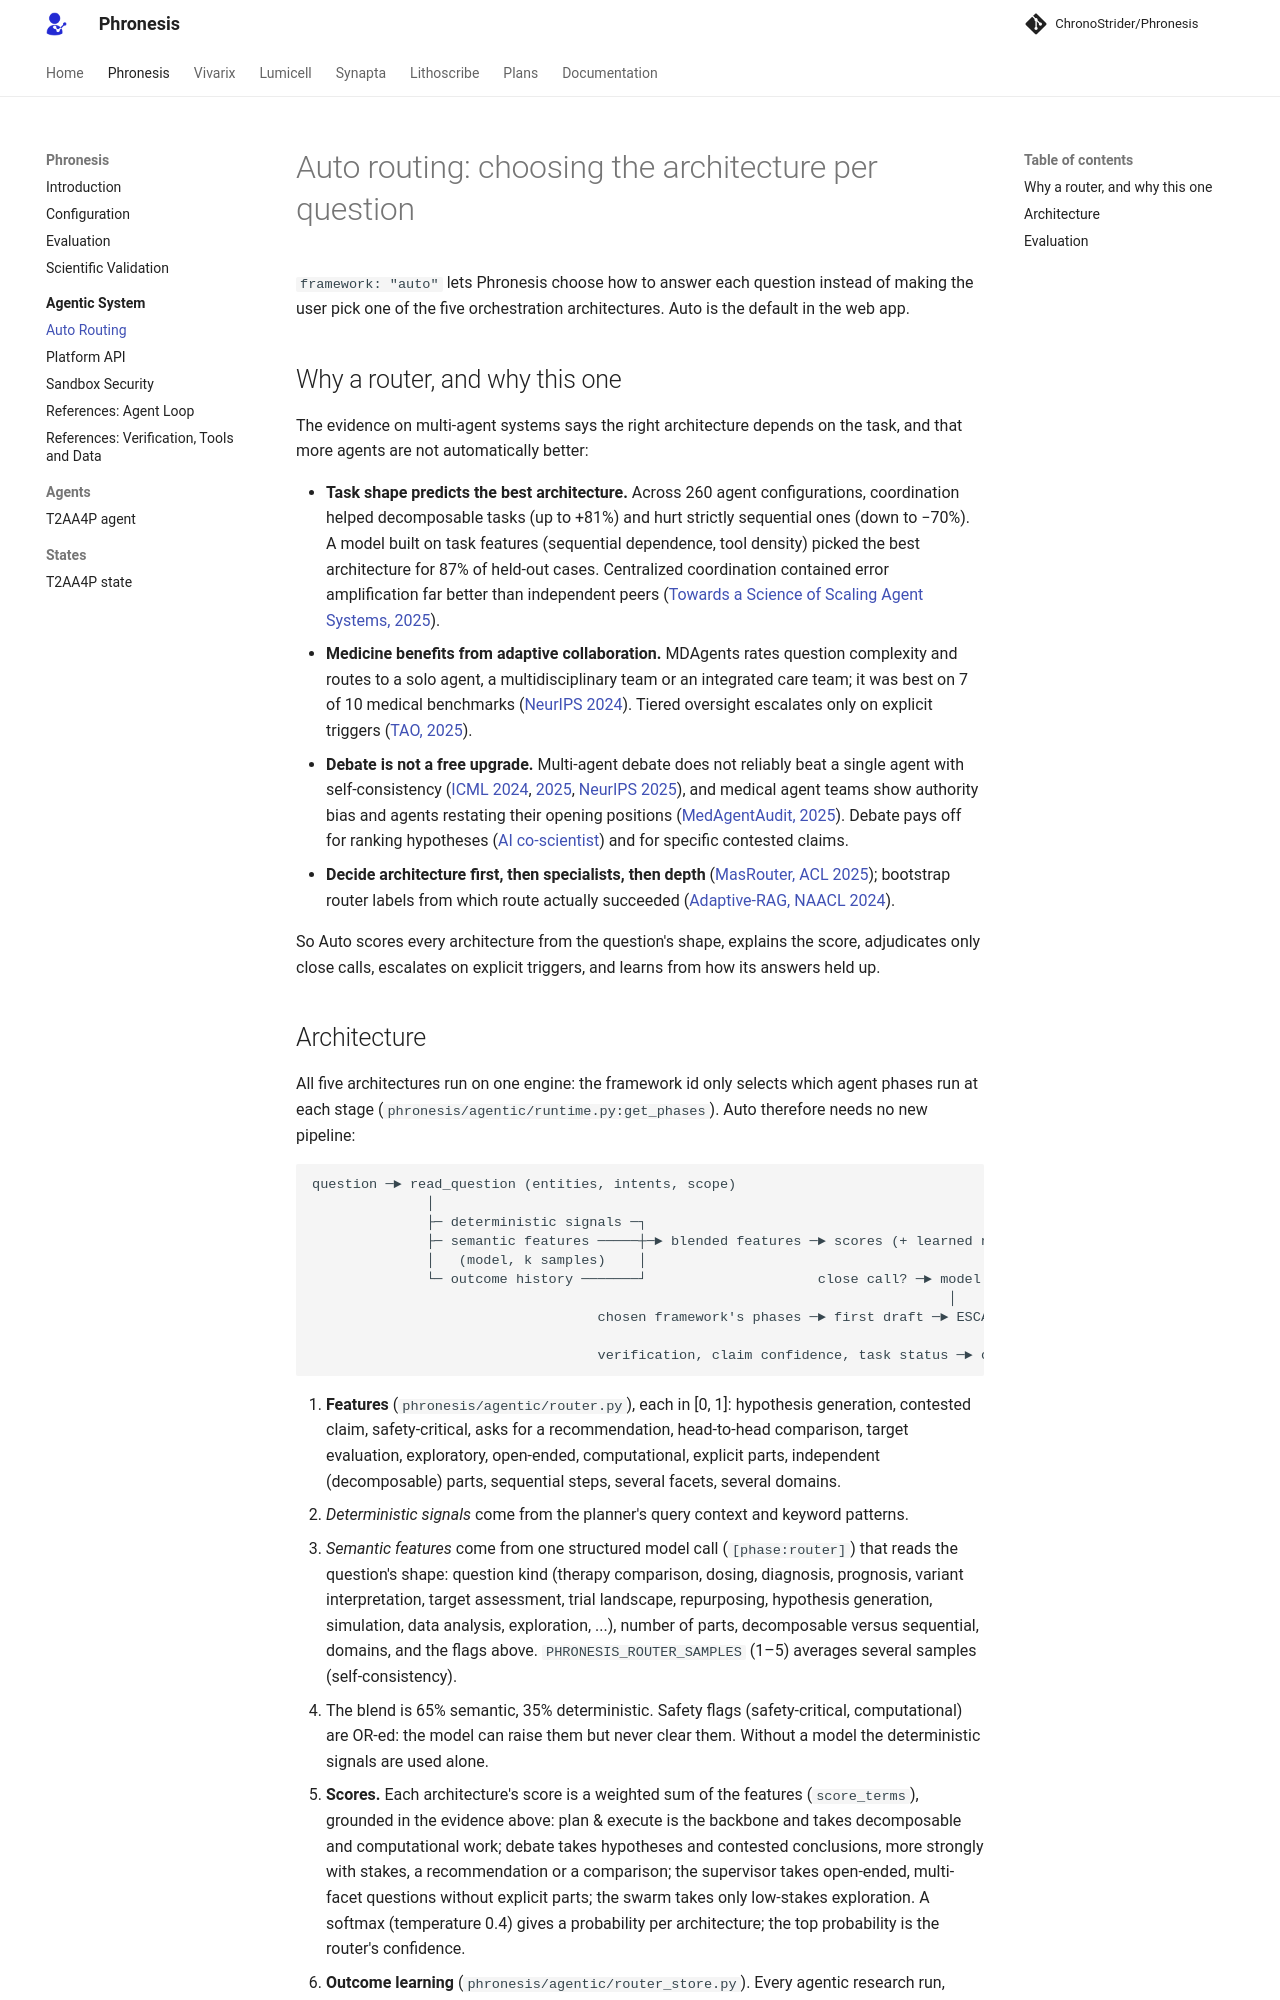

repository: AtlasRoX/phronesis-CS · page: agentic/auto-routing/index.html · generator: mkdocs

# Auto routing: choosing the architecture per question

`framework: "auto"` lets Phronesis choose how to answer each question instead of making the user pick one of the
five orchestration architectures. Auto is the default in the web app.

## Why a router, and why this one

The evidence on multi-agent systems says the right architecture depends on the task, and that more agents are not
automatically better:

- **Task shape predicts the best architecture.** Across 260 agent configurations, coordination helped decomposable
  tasks (up to +81%) and hurt strictly sequential ones (down to −70%). A model built on task features (sequential
  dependence, tool density) picked the best architecture for 87% of held-out cases. Centralized coordination
  contained error amplification far better than independent peers
  ([Towards a Science of Scaling Agent Systems, 2025](https://arxiv.org/abs/2512.08296)).
- **Medicine benefits from adaptive collaboration.** MDAgents rates question complexity and routes to a solo agent, a
  multidisciplinary team or an integrated care team; it was best on 7 of 10 medical benchmarks
  ([NeurIPS 2024](https://arxiv.org/abs/2404.15155)). Tiered oversight escalates only on explicit triggers
  ([TAO, 2025](https://arxiv.org/abs/2506.12482)).
- **Debate is not a free upgrade.** Multi-agent debate does not reliably beat a single agent with self-consistency
  ([ICML 2024](https://arxiv.org/abs/2311.17371), [2025](https://arxiv.org/abs/2502.08788),
  [NeurIPS 2025](https://arxiv.org/abs/2508.17536)), and medical agent teams show authority bias and agents restating their opening positions
  ([MedAgentAudit, 2025](https://arxiv.org/abs/2510.10185)). Debate pays off for ranking hypotheses
  ([AI co-scientist](https://arxiv.org/abs/2502.18864)) and for specific contested claims.
- **Decide architecture first, then specialists, then depth** ([MasRouter, ACL 2025](https://arxiv.org/abs/2502.11133));
  bootstrap router labels from which route actually succeeded ([Adaptive-RAG, NAACL 2024](https://arxiv.org/abs/2403.14403)).

So Auto scores every architecture from the question's shape, explains the score, adjudicates only close calls,
escalates on explicit triggers, and learns from how its answers held up.
